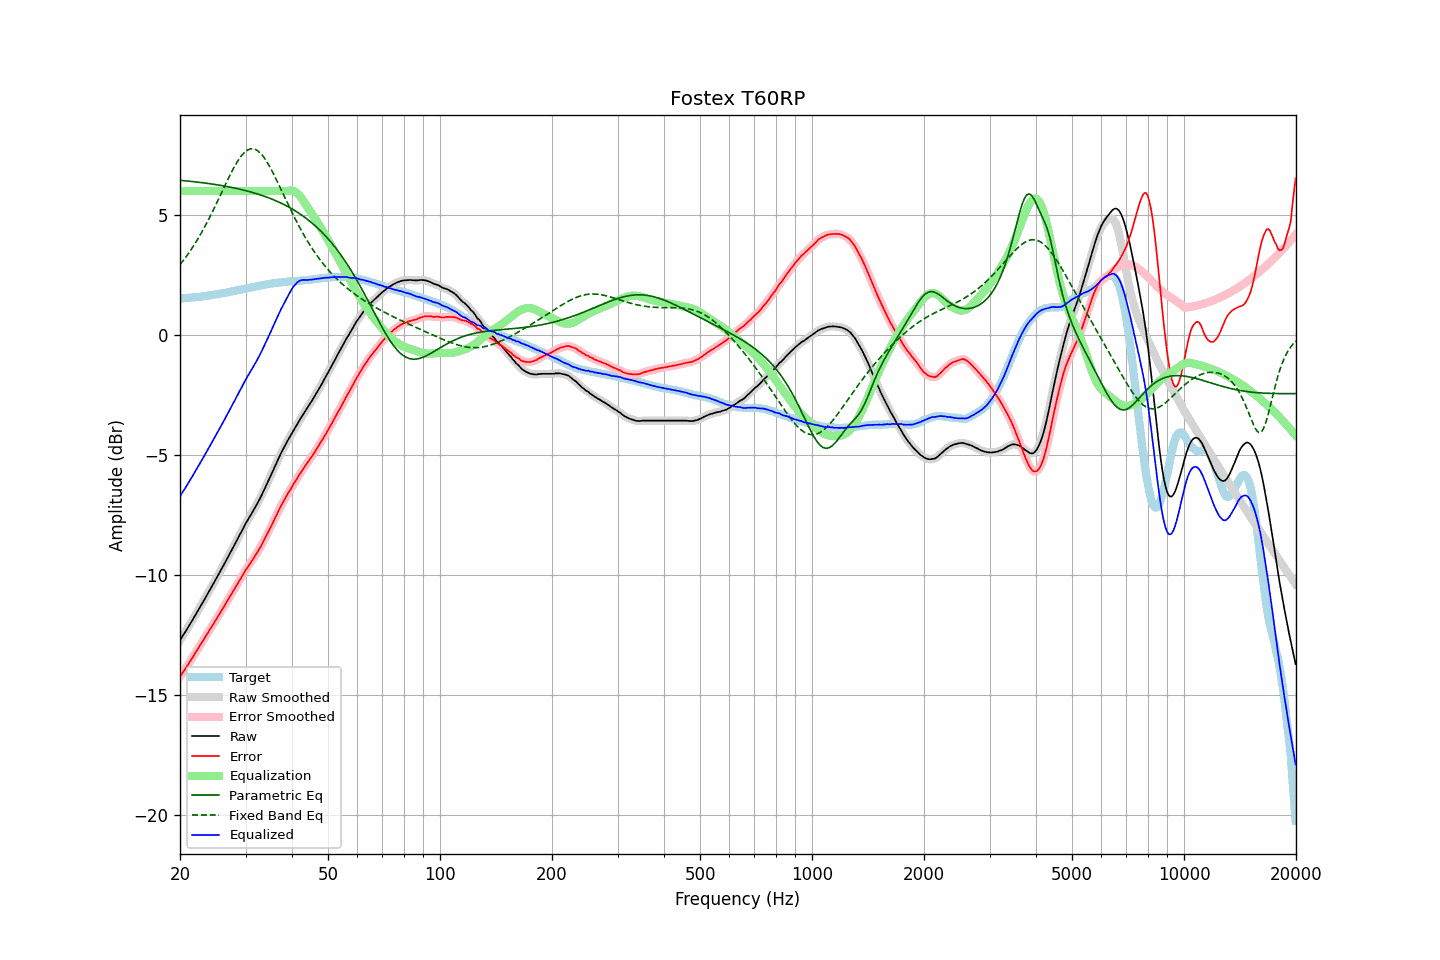

The data file committed next to this chart (first rows):
frequency, raw, error, smoothed, error_smoothed, equalization, parametric_eq, fixed_band_eq, equalized_raw, equalized_smoothed, target
20.00, -12.73, -14.25, -12.73, -14.25, 6.00, 6.45, 2.93, -6.73, -6.73, 1.52
20.20, -12.62, -14.14, -12.62, -14.15, 6.00, 6.44, 3.02, -6.62, -6.62, 1.52
20.40, -12.51, -14.04, -12.51, -14.05, 6.00, 6.44, 3.10, -6.51, -6.51, 1.53
20.61, -12.41, -13.95, -12.40, -13.94, 6.00, 6.43, 3.19, -6.41, -6.40, 1.54
20.81, -12.30, -13.84, -12.30, -13.84, 6.00, 6.42, 3.28, -6.30, -6.30, 1.54
21.02, -12.19, -13.74, -12.19, -13.74, 6.00, 6.42, 3.37, -6.19, -6.19, 1.55
21.23, -12.08, -13.63, -12.08, -13.63, 6.00, 6.41, 3.47, -6.08, -6.08, 1.55
21.44, -11.97, -13.53, -11.97, -13.53, 6.00, 6.40, 3.57, -5.97, -5.97, 1.56
21.66, -11.86, -13.43, -11.85, -13.42, 6.00, 6.39, 3.67, -5.86, -5.85, 1.57
21.87, -11.74, -13.31, -11.74, -13.31, 6.00, 6.39, 3.78, -5.74, -5.74, 1.57
22.09, -11.63, -13.21, -11.63, -13.20, 6.00, 6.38, 3.88, -5.63, -5.63, 1.58
22.31, -11.51, -13.10, -11.51, -13.09, 6.00, 6.37, 3.99, -5.51, -5.51, 1.59
22.54, -11.40, -12.99, -11.40, -12.99, 6.00, 6.36, 4.10, -5.40, -5.40, 1.59
22.76, -11.28, -12.88, -11.28, -12.88, 6.00, 6.36, 4.22, -5.28, -5.28, 1.60
22.99, -11.17, -12.78, -11.17, -12.77, 6.00, 6.35, 4.34, -5.17, -5.17, 1.61
23.22, -11.05, -12.67, -11.05, -12.66, 6.00, 6.34, 4.46, -5.05, -5.05, 1.62
23.45, -10.93, -12.55, -10.93, -12.56, 6.00, 6.33, 4.59, -4.93, -4.93, 1.63
23.69, -10.81, -12.45, -10.81, -12.45, 6.00, 6.32, 4.71, -4.81, -4.81, 1.64
23.92, -10.70, -12.34, -10.69, -12.34, 6.00, 6.31, 4.84, -4.70, -4.69, 1.65
24.16, -10.58, -12.23, -10.58, -12.23, 6.00, 6.30, 4.98, -4.58, -4.58, 1.66
24.40, -10.46, -12.12, -10.46, -12.13, 6.00, 6.29, 5.11, -4.46, -4.46, 1.67
24.65, -10.34, -12.02, -10.34, -12.02, 6.00, 6.28, 5.25, -4.34, -4.34, 1.68
24.89, -10.22, -11.91, -10.22, -11.91, 6.00, 6.27, 5.38, -4.22, -4.22, 1.69
25.14, -10.10, -11.80, -10.10, -11.80, 6.00, 6.26, 5.53, -4.10, -4.10, 1.70
25.39, -9.98, -11.69, -9.98, -11.69, 6.00, 6.25, 5.67, -3.98, -3.98, 1.71
25.65, -9.86, -11.58, -9.85, -11.58, 6.00, 6.24, 5.81, -3.86, -3.85, 1.72
25.91, -9.73, -11.47, -9.73, -11.47, 6.00, 6.23, 5.95, -3.73, -3.73, 1.74
26.16, -9.61, -11.36, -9.61, -11.36, 6.00, 6.22, 6.09, -3.61, -3.61, 1.75
26.43, -9.49, -11.25, -9.48, -11.25, 6.00, 6.20, 6.24, -3.49, -3.48, 1.76
26.69, -9.36, -11.13, -9.36, -11.13, 6.00, 6.19, 6.38, -3.36, -3.36, 1.77
26.96, -9.24, -11.03, -9.24, -11.02, 6.00, 6.18, 6.52, -3.24, -3.24, 1.79
27.23, -9.11, -10.91, -9.11, -10.91, 6.00, 6.17, 6.65, -3.11, -3.11, 1.80
27.50, -8.99, -10.80, -8.99, -10.80, 6.00, 6.15, 6.78, -2.99, -2.99, 1.82
27.77, -8.86, -10.68, -8.86, -10.69, 6.00, 6.14, 6.91, -2.86, -2.86, 1.83
28.05, -8.74, -10.58, -8.73, -10.58, 6.00, 6.13, 7.04, -2.74, -2.73, 1.84
28.33, -8.61, -10.46, -8.61, -10.46, 6.00, 6.11, 7.15, -2.61, -2.61, 1.85
28.62, -8.48, -10.35, -8.48, -10.35, 6.00, 6.10, 7.26, -2.48, -2.48, 1.87
28.90, -8.35, -10.23, -8.35, -10.23, 6.00, 6.08, 7.36, -2.35, -2.35, 1.88
29.19, -8.23, -10.13, -8.22, -10.12, 6.00, 6.07, 7.45, -2.23, -2.22, 1.90
29.48, -8.10, -10.01, -8.10, -10.01, 6.00, 6.05, 7.53, -2.10, -2.10, 1.91
29.78, -7.97, -9.90, -7.97, -9.89, 6.00, 6.03, 7.61, -1.97, -1.97, 1.93
30.08, -7.84, -9.78, -7.85, -9.78, 6.00, 6.02, 7.66, -1.84, -1.85, 1.94
30.38, -7.73, -9.68, -7.73, -9.68, 6.00, 6.00, 7.71, -1.73, -1.73, 1.96
30.68, -7.62, -9.58, -7.61, -9.58, 6.00, 5.98, 7.74, -1.62, -1.61, 1.96
30.99, -7.50, -9.48, -7.50, -9.48, 6.00, 5.96, 7.76, -1.50, -1.50, 1.98
31.30, -7.39, -9.38, -7.39, -9.38, 6.00, 5.94, 7.76, -1.39, -1.39, 1.99
31.61, -7.27, -9.28, -7.27, -9.28, 6.00, 5.92, 7.76, -1.27, -1.27, 2.01
31.93, -7.16, -9.18, -7.16, -9.18, 6.00, 5.90, 7.73, -1.16, -1.16, 2.02
32.24, -7.04, -9.07, -7.04, -9.07, 6.00, 5.88, 7.70, -1.04, -1.04, 2.04
32.57, -6.91, -8.95, -6.91, -8.96, 6.00, 5.86, 7.64, -0.91, -0.91, 2.05
32.89, -6.79, -8.85, -6.78, -8.84, 6.00, 5.84, 7.58, -0.79, -0.78, 2.06
33.22, -6.65, -8.72, -6.65, -8.72, 6.00, 5.82, 7.51, -0.65, -0.65, 2.07
33.55, -6.51, -8.60, -6.51, -8.60, 6.00, 5.79, 7.42, -0.51, -0.51, 2.09
33.89, -6.37, -8.47, -6.37, -8.47, 6.00, 5.77, 7.33, -0.37, -0.37, 2.10
34.23, -6.22, -8.34, -6.22, -8.34, 6.00, 5.75, 7.23, -0.22, -0.22, 2.12
34.57, -6.08, -8.20, -6.08, -8.20, 6.00, 5.72, 7.11, -0.08, -0.08, 2.12
34.92, -5.93, -8.06, -5.93, -8.07, 6.00, 5.70, 7.00, 0.07, 0.07, 2.13
35.27, -5.78, -7.93, -5.78, -7.93, 6.00, 5.67, 6.87, 0.22, 0.22, 2.15
35.62, -5.63, -7.79, -5.63, -7.79, 6.00, 5.64, 6.74, 0.37, 0.37, 2.16
35.97, -5.48, -7.64, -5.48, -7.65, 6.00, 5.61, 6.61, 0.52, 0.52, 2.17
... 635 more rows
